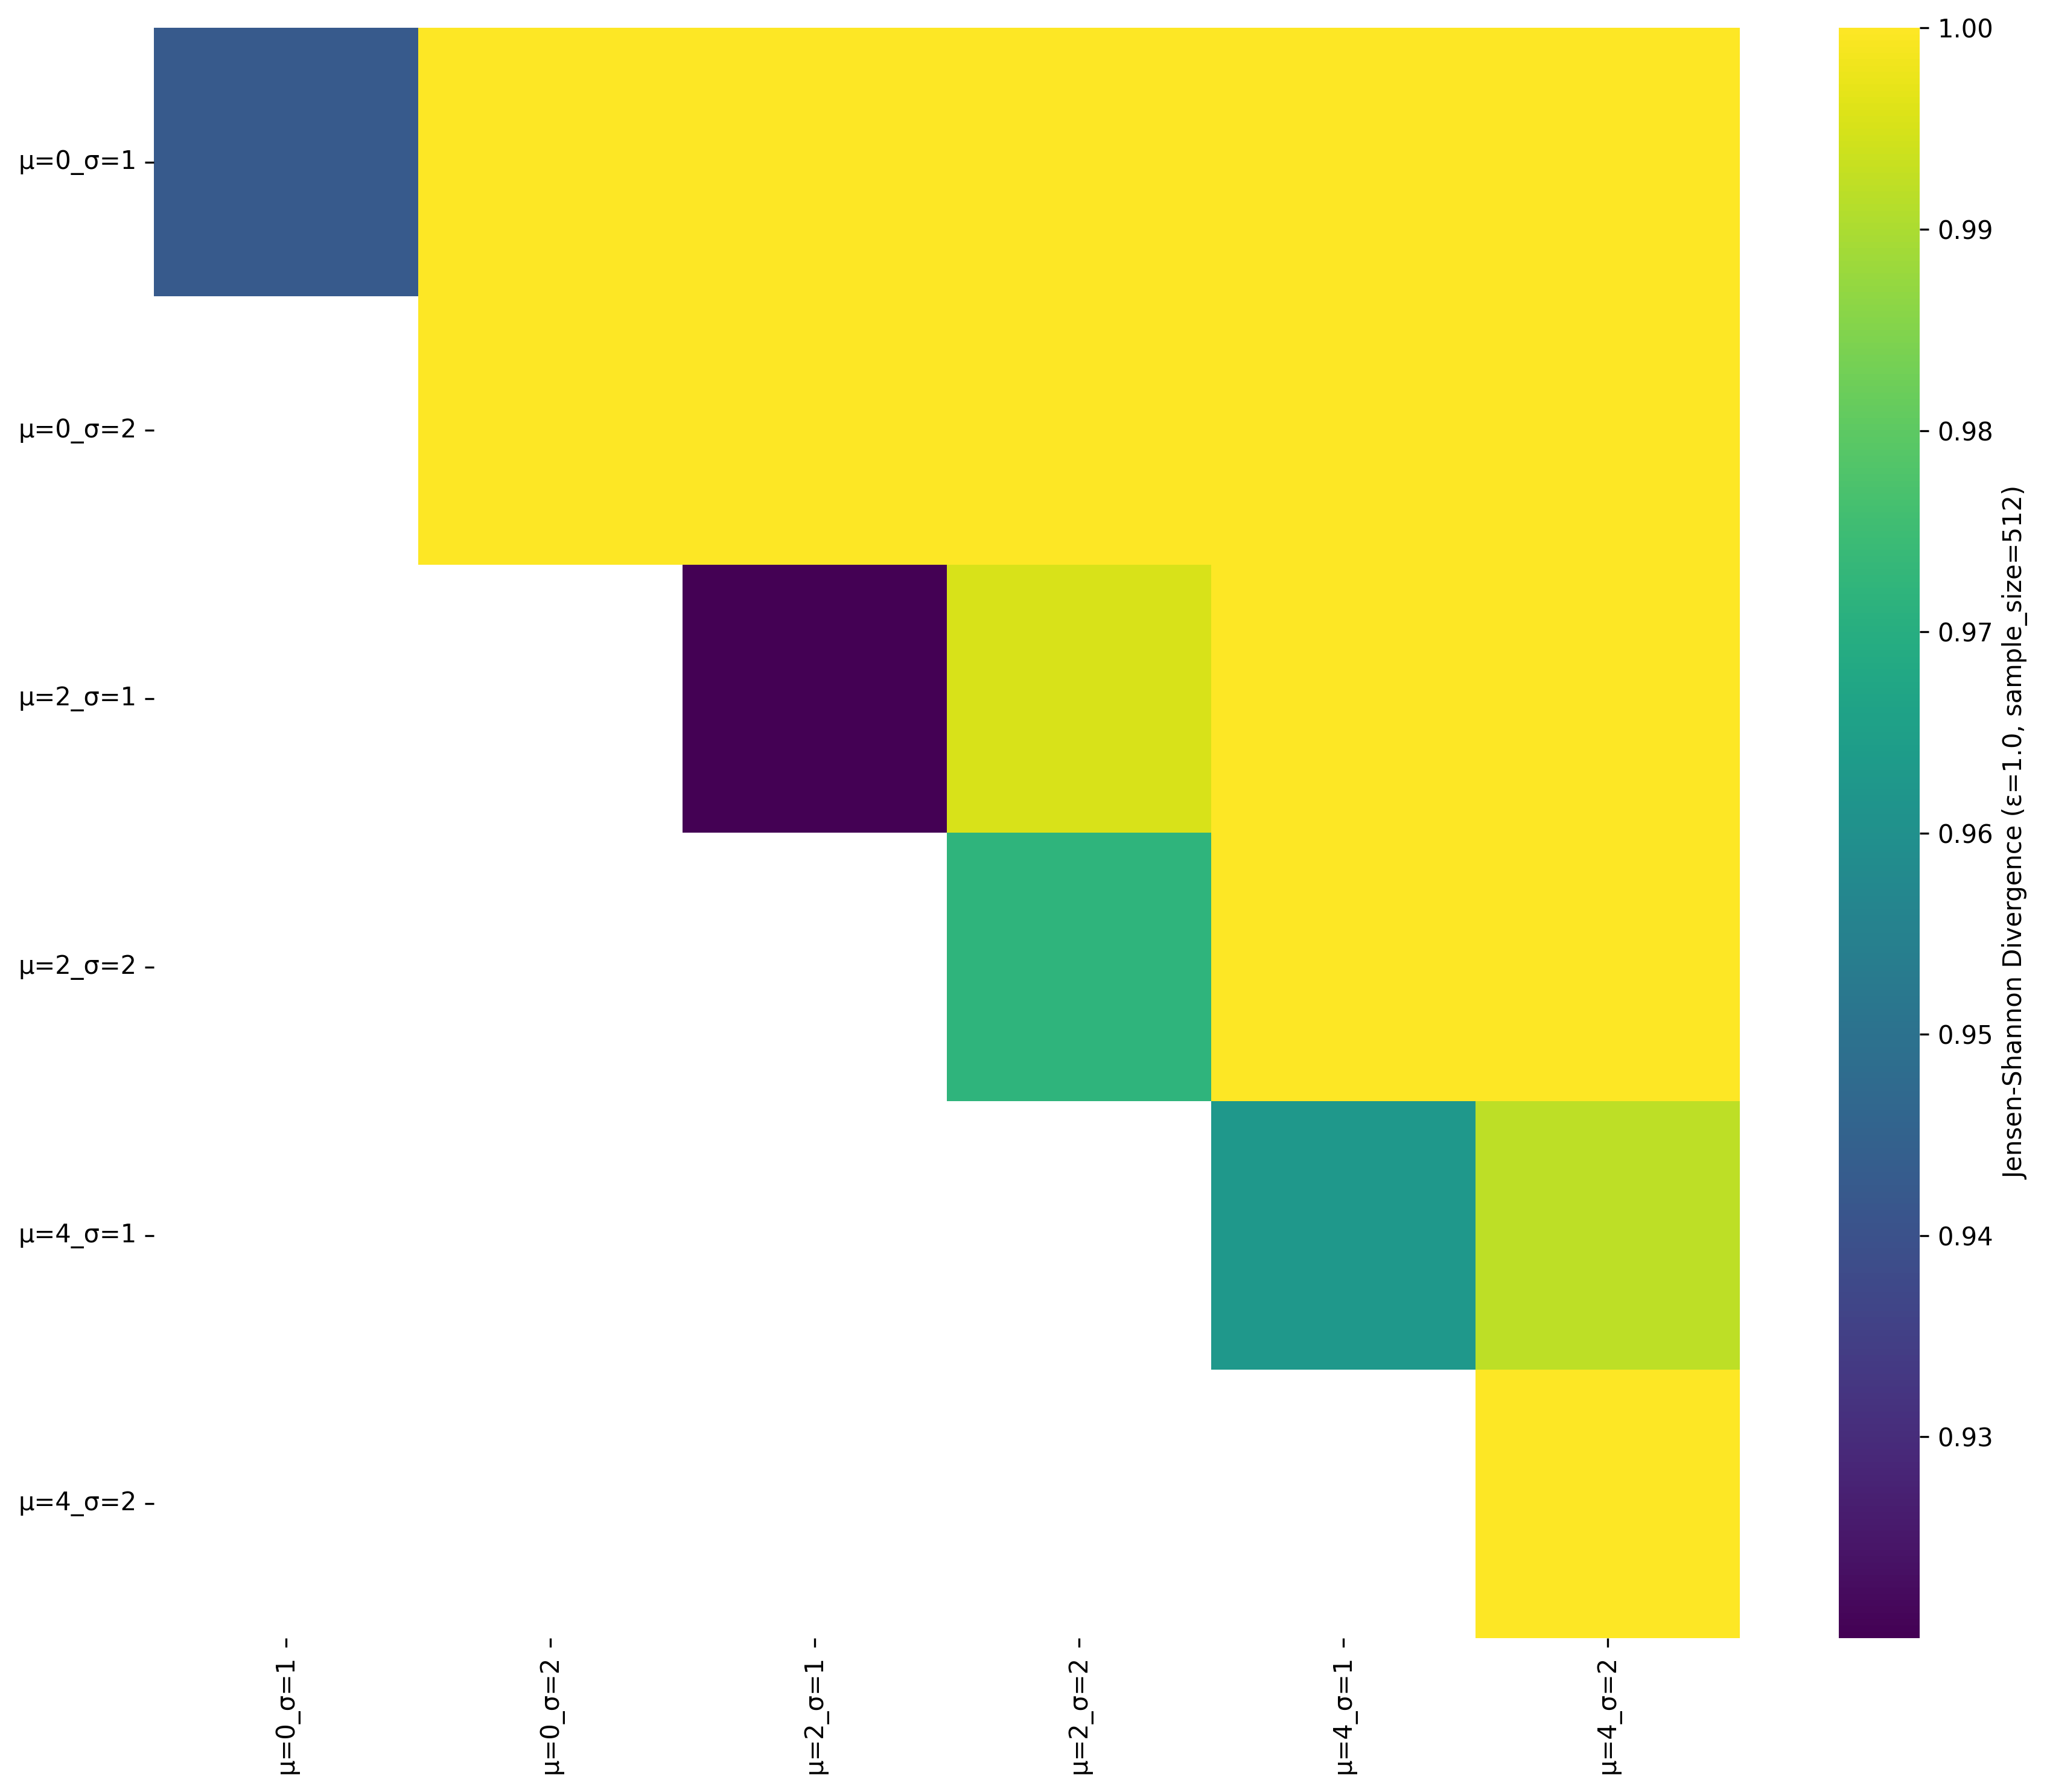

Source data for this figure (header and first rows):
, μ=0_σ=1, μ=0_σ=2, μ=2_σ=1, μ=2_σ=2, μ=4_σ=1, μ=4_σ=2
μ=0_σ=1, 0.9423, 1.0, 1.0, 1.0, 1, 1.0
μ=0_σ=2, , 1.0, 1.0, 1.0, 1.0, 1.0
μ=2_σ=1, , , 0.92, 0.9952, 1.0, 1.0
μ=2_σ=2, , , , 0.9719, 1, 1.0
μ=4_σ=1, , , , , 0.9626, 0.9921
μ=4_σ=2, , , , , , 1.0
